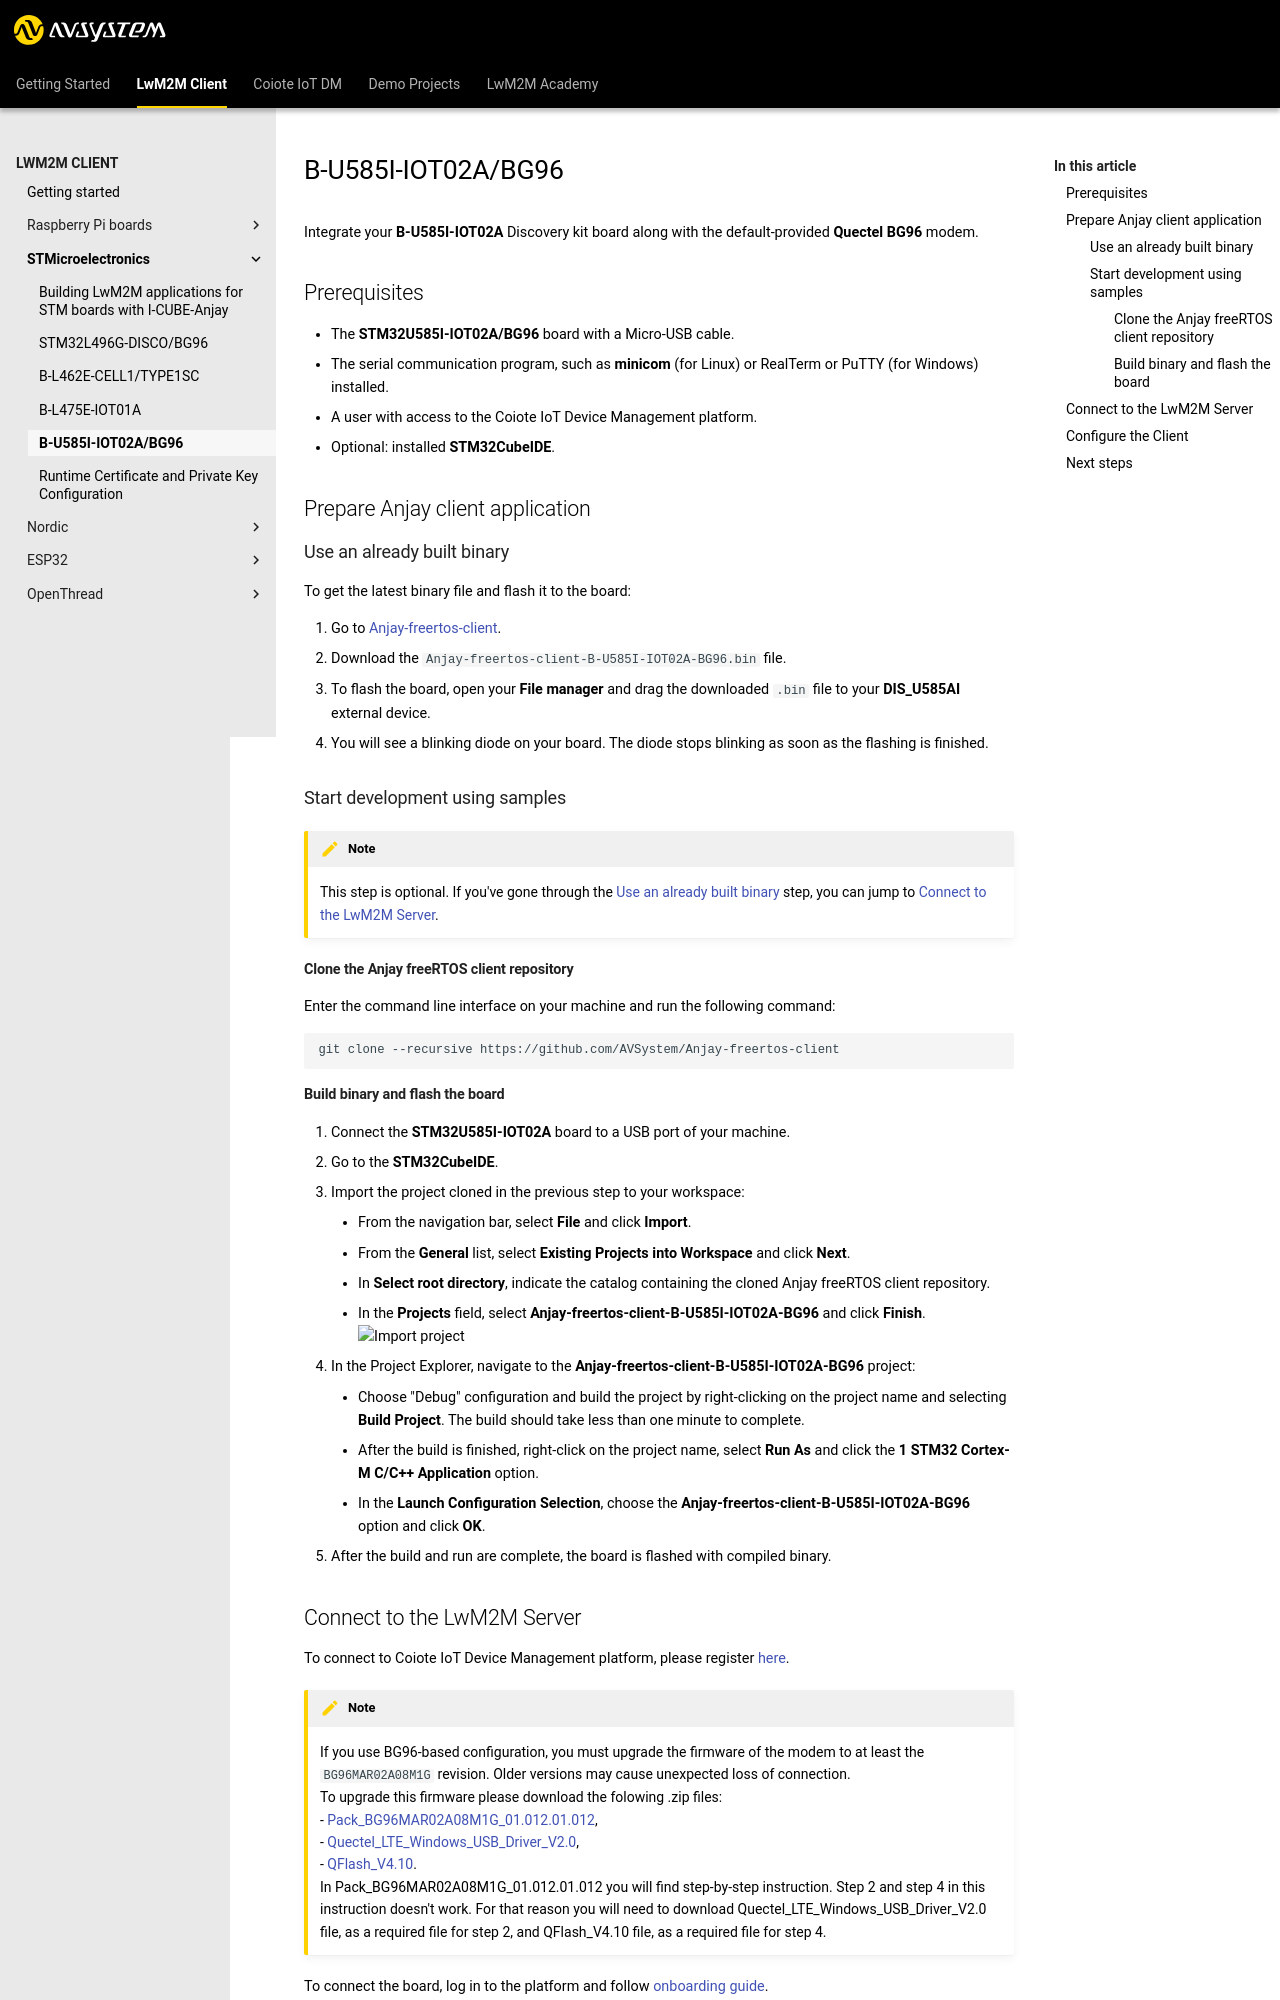

repository: AVSystem/developer-zone · page: docs/LwM2M_Client/STMicroelectronics/B-U585I-IOT02A-BG96/index.html · generator: mkdocs

# B-U585I-IOT02A/BG96

Integrate your **B-U585I-IOT02A** Discovery kit board along with the default-provided **Quectel BG96** modem.

## Prerequisites

- The **STM32U585I-IOT02A/BG96** board with a Micro-USB cable.
- The serial communication program, such as **minicom** (for Linux) or RealTerm or PuTTY (for Windows) installed.
- A user with access to the {{ coiote_long_name }}.
- Optional: installed **STM32CubeIDE**.

## Prepare Anjay client application
### Use an already built binary

To get the latest binary file and flash it to the board:

0. Go to [Anjay-freertos-client](https://github.com/AVSystem/Anjay-freertos-client/releases/).
0. Download the `Anjay-freertos-client-B-U585I-IOT02A-BG96.bin` file.
0. To flash the board, open your **File manager** and drag the downloaded `.bin` file to your **DIS_U585AI** external device.
0. You will see a blinking diode on your board. The diode stops blinking as soon as the flashing is finished.

### Start development using samples

!!! Note
    This step is optional. If you've gone through the [Use an already built binary](#use-an-already-built-binary) step, you can jump to [Connect to the LwM2M Server](#connect-to-the-lwm2m-server).

#### Clone the Anjay freeRTOS client repository

Enter the command line interface on your machine and run the following command:

   ```
   git clone --recursive https://github.com/AVSystem/Anjay-freertos-client
   ```

#### Build binary and flash the board

0. Connect the **STM32U585I-IOT02A** board to a USB port of your machine.
0. Go to the **STM32CubeIDE**.
0. Import the project cloned in the previous step to your workspace:
    - From the navigation bar, select **File** and click **Import**.
    - From the **General** list, select **Existing Projects into Workspace** and click **Next**.
    - In **Select root directory**, indicate the catalog containing the cloned Anjay freeRTOS client repository.
    - In the **Projects** field, select **Anjay-freertos-client-B-U585I-IOT02A-BG96** and click **Finish**.
    ![Import project](images/import.png "Import project")
0. In the Project Explorer, navigate to the **Anjay-freertos-client-B-U585I-IOT02A-BG96** project:
    - Choose "Debug" configuration and build the project by right-clicking on the project name and selecting **Build Project**. The build should take less than one minute to complete.
    - After the build is finished, right-click on the project name, select **Run As** and click the **1 STM32 Cortex-M C/C++ Application** option.
    - In the **Launch Configuration Selection**, choose the **Anjay-freertos-client-B-U585I-IOT02A-BG96** option and click **OK**.
0. After the build and run are complete, the board is flashed with compiled binary.
